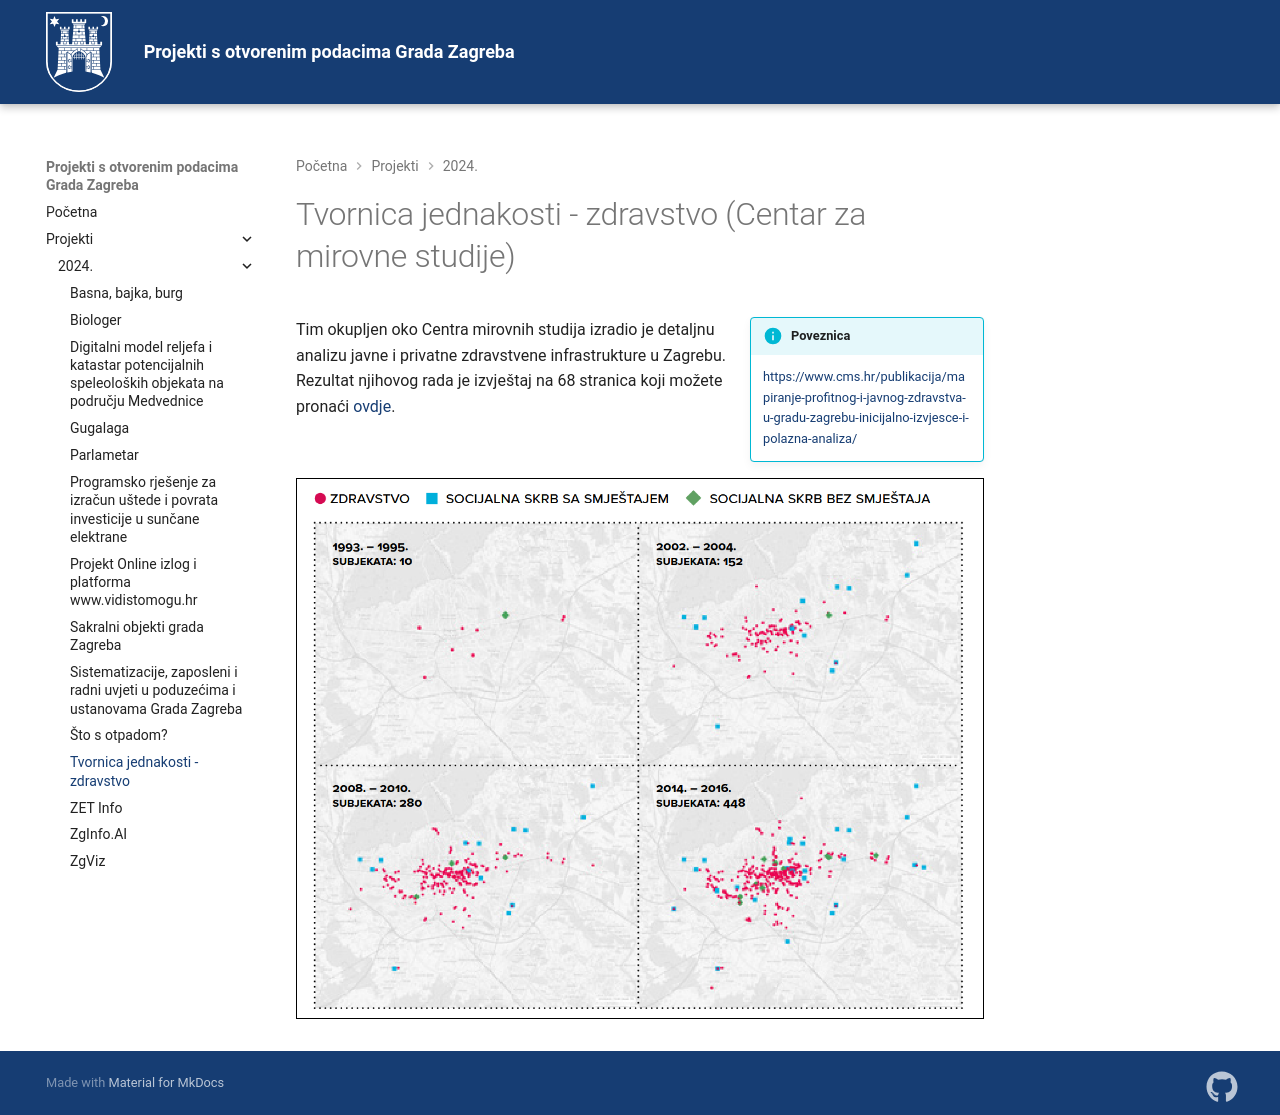

repository: GradZagreb/idx-potpore-otvoreni-podaci · page: 2024/tvornica-jednakosti-zdravstvo/index.html · generator: mkdocs

# Tvornica jednakosti - zdravstvo (Centar za mirovne studije)

!!! info inline end "Poveznica"
    [https://www.cms.hr/publikacija/mapiranje-profitnog-i-javnog-zdravstva-u-gradu-zagrebu-inicijalno-izvjesce-i-polazna-analiza/](
        https://www.cms.hr/publikacija/mapiranje-profitnog-i-javnog-zdravstva-u-gradu-zagrebu-inicijalno-izvjesce-i-polazna-analiza/
    )

Tim okupljen oko Centra mirovnih studija izradio je detaljnu analizu
javne i privatne zdravstvene infrastrukture u Zagrebu. Rezultat njihovog
rada je izvještaj na 68 stranica koji možete pronaći
[ovdje](https://www.cms.hr/publikacija/mapiranje-profitnog-i-javnog-zdravstva-u-gradu-zagrebu-inicijalno-izvjesce-i-polazna-analiza/).

![Četiri karte koje prikazuju prostorni raspored privatnih zdravstvenih
subjekata kroz vrijeme.](
    ./../assets/images/tvornica-jednakosti-zdravstvo.png
)
